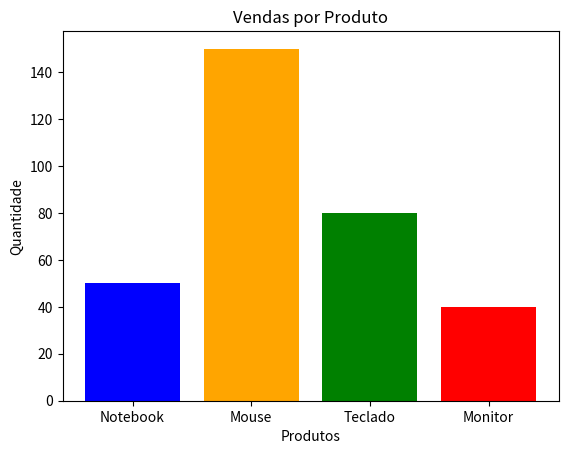

Source code (Python):
import matplotlib.pyplot as plt

produtos = ["Notebook", "Mouse", "Teclado", "Monitor"]
vendas = [50, 150, 80, 40]

plt.bar(produtos, vendas)#
#mudar a cor das barras

plt.bar(produtos, vendas, color=['blue', 'orange', 'green', 'red'])


plt.title("Vendas por Produto")
plt.xlabel("Produtos")
plt.ylabel("Quantidade")

plt.show()